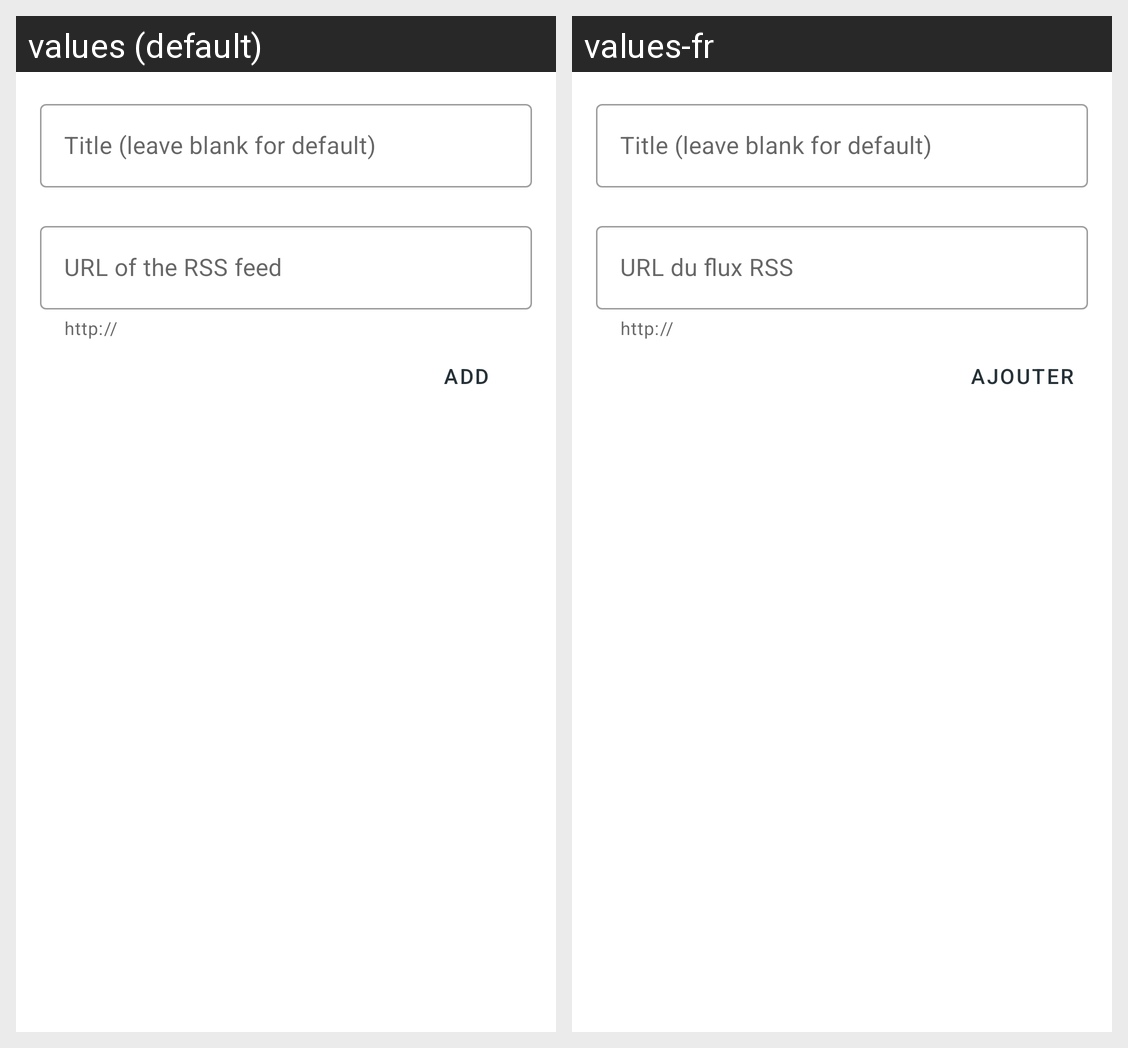

Strings drawn on this Android screen and how each of the app's shown locales translates them:
Android screen res/layout/sheet_edit_sheet.xml rendered under 2 locales, left to right: values (default), values-fr. Device: Nexus 5 (rendered at 1080×1920; each locale shown at half size, 540×960, under a caption strip naming it); theme AppTheme.
Strings drawn on this screen, with the default value and each locale's value (text and hints the layout hard-codes, and strings that could not be matched under every locale, appear in the picture but are not listed):

edit_rss_title
  values: Title (leave blank for default)
  values-fr: Title (leave blank for default)  [not translated; the default value is used]

edit_url
  values: URL of the RSS feed
  values-fr: URL du flux RSS

item_add
  values: Add
  values-fr: Ajouter
